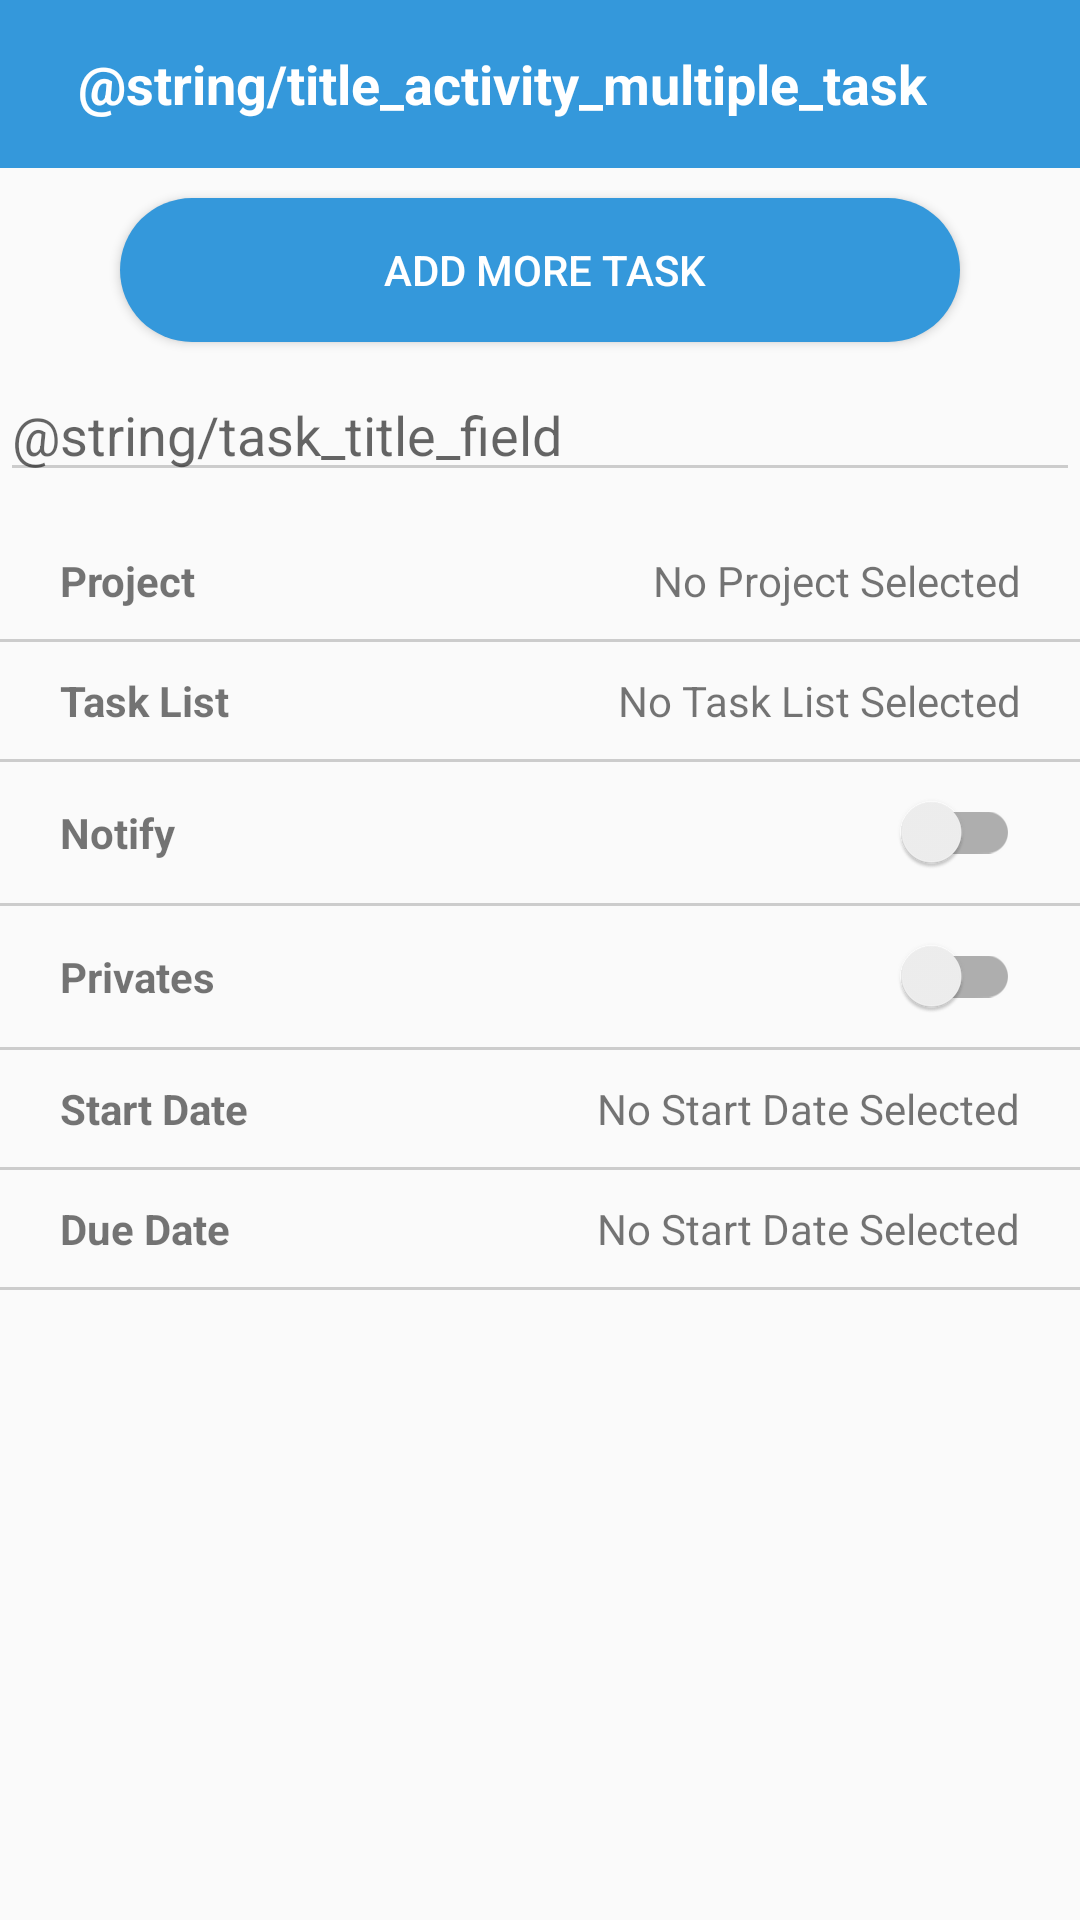

Write the Android layout XML for this screen, with the resource values it uses.
<!-- AndroidManifest.xml: application theme AppTheme -->
<!-- res/layout/activity_multiple_task.xml -->
<?xml version="1.0" encoding="utf-8"?>
<LinearLayout
    xmlns:android="http://schemas.android.com/apk/res/android"
    xmlns:app="http://schemas.android.com/apk/res-auto"
    xmlns:tools="http://schemas.android.com/tools"
    android:id="@+id/add_layout"
    android:layout_width="fill_parent"
    android:layout_height="fill_parent"
    android:orientation="vertical"
    tools:context="com.teamworkapp.ui.multipletask.MultipleTaskActivity">

    <android.support.design.widget.AppBarLayout
        android:layout_width="match_parent"
        android:layout_height="wrap_content"
        android:theme="@style/AppTheme.AppBarOverlay">

        <android.support.v7.widget.Toolbar
            android:id="@+id/toolbar"
            android:layout_width="match_parent"
            android:layout_height="?attr/actionBarSize"
            android:background="@color/colorPrimaryDark"
            app:popupTheme="@style/AppTheme.PopupOverlay">

            <TextView
                android:layout_width="wrap_content"
                android:layout_height="wrap_content"
                android:textSize="18sp"
                android:textStyle="bold"
                android:textColor="@color/colorWhite"
                android:text="@string/title_activity_multiple_task"
                android:paddingLeft="10dp"
                />

        </android.support.v7.widget.Toolbar>
    </android.support.design.widget.AppBarLayout>


    <android.support.v4.widget.NestedScrollView
        android:id="@+id/nested_scroll_view"
        android:layout_width="fill_parent"
        android:layout_height="fill_parent"
        app:layout_behavior="@string/appbar_scrolling_view_behavior">
        <LinearLayout
            android:layout_width="fill_parent"
            android:layout_height="wrap_content"
            android:orientation="vertical">




            <LinearLayout
                android:layout_width="fill_parent"
                android:layout_height="wrap_content"
                android:orientation="vertical">

                <Button
                    android:id="@+id/add_more_button"
                    android:layout_width="match_parent"
                    android:layout_height="wrap_content"
                    android:background="@drawable/rounded_corners"
                    android:layout_marginLeft="40dp"
                    android:layout_marginRight="40dp"
                    android:layout_marginBottom="10dp"
                    android:layout_marginTop="10dp"
                    android:textColor="@color/colorWhite"
                    android:text=" Add more task" />

            </LinearLayout>


            <LinearLayout
                android:id="@+id/parent_layout"
                android:layout_width="fill_parent"
                android:layout_height="wrap_content"
                android:orientation="vertical">

                <EditText
                    android:id="@+id/edittext_task_title"
                    android:layout_width="match_parent"
                    android:layout_height="40dp"
                    android:hint="@string/task_title_field"
                    android:backgroundTint="@color/colorSeparator"
                    />

            </LinearLayout>



            

            <LinearLayout
                android:onClick="setProject"
                android:clickable="true"
                android:layout_width="fill_parent"
                android:layout_height="wrap_content"
                android:gravity="center_vertical|center_horizontal"
                android:orientation="horizontal"
                android:layout_marginTop="10dp"
                android:paddingTop="10dp"
                android:paddingBottom="10dp"
                android:paddingLeft="20dp"
                android:paddingRight="20dp">

                <TextView
                    android:layout_width="wrap_content"
                    android:layout_height="wrap_content"
                    android:gravity="left"
                    android:layout_weight="1"
                    android:textStyle = "bold"
                    android:text="Project"
                    />

                <TextView
                    android:id="@+id/project_name"
                    android:layout_width="wrap_content"
                    android:layout_height="wrap_content"
                    android:gravity="right"
                    android:layout_weight="1"
                    android:text="@string/project_name"
                    />

            </LinearLayout>

            <View
                android:layout_width="fill_parent"
                android:layout_height="1dp"
                android:background="@color/colorSeparator"/>

            <LinearLayout
                android:onClick="setTaskList"
                android:clickable="true"
                android:layout_width="fill_parent"
                android:layout_height="wrap_content"
                android:gravity="center_vertical|center_horizontal"
                android:orientation="horizontal"
                android:paddingTop="10dp"
                android:paddingBottom="10dp"
                android:paddingLeft="20dp"
                android:paddingRight="20dp">

                <TextView
                    android:layout_width="wrap_content"
                    android:layout_height="wrap_content"
                    android:gravity="left"
                    android:layout_weight="1"
                    android:textStyle = "bold"
                    android:text="Task List"
                    />

                <TextView
                    android:id="@+id/task_type"
                    android:layout_width="wrap_content"
                    android:layout_height="wrap_content"
                    android:gravity="right"
                    android:layout_weight="1"
                    android:text="@string/task_list"
                    />

            </LinearLayout>

            <View
                android:layout_width="fill_parent"
                android:layout_height="1dp"
                android:background="@color/colorSeparator"/>


            <LinearLayout
                android:layout_width="fill_parent"
                android:layout_height="wrap_content"
                android:gravity="center_vertical|center_horizontal"
                android:orientation="horizontal"
                android:paddingTop="10dp"
                android:paddingBottom="10dp"
                android:paddingLeft="20dp"
                android:paddingRight="20dp">

                <TextView
                    android:layout_width="wrap_content"
                    android:layout_height="wrap_content"
                    android:gravity="left"
                    android:layout_weight="1"
                    android:textStyle = "bold"
                    android:text="Notify"
                    />

                <android.support.v7.widget.SwitchCompat
                    android:id="@+id/notify_switch"
                    android:layout_width="wrap_content"
                    android:layout_height="wrap_content"
                    android:gravity="right"
                    android:layout_weight="1"/>

            </LinearLayout>

            <View
                android:layout_width="fill_parent"
                android:layout_height="1dp"
                android:background="@color/colorSeparator"/>


            <LinearLayout
                android:layout_width="fill_parent"
                android:layout_height="wrap_content"
                android:gravity="center_vertical|center_horizontal"
                android:orientation="horizontal"
                android:paddingTop="10dp"
                android:paddingBottom="10dp"
                android:paddingLeft="20dp"
                android:paddingRight="20dp">

                <TextView
                    android:layout_width="wrap_content"
                    android:layout_height="wrap_content"
                    android:gravity="left"
                    android:layout_weight="1"
                    android:textStyle = "bold"
                    android:text="Privates"
                    />

                <android.support.v7.widget.SwitchCompat
                    android:id="@+id/privates_switch"
                    android:layout_width="wrap_content"
                    android:layout_height="wrap_content"
                    android:gravity="right"
                    android:layout_weight="1"/>

            </LinearLayout>

            <View
                android:layout_width="fill_parent"
                android:layout_height="1dp"
                android:background="@color/colorSeparator"/>


            <LinearLayout
                android:onClick="setStartDate"
                android:clickable="true"
                android:layout_width="fill_parent"
                android:layout_height="wrap_content"
                android:gravity="center_vertical|center_horizontal"
                android:orientation="horizontal"
                android:paddingTop="10dp"
                android:paddingBottom="10dp"
                android:paddingLeft="20dp"
                android:paddingRight="20dp">

                <TextView
                    android:layout_width="wrap_content"
                    android:layout_height="wrap_content"
                    android:gravity="left"
                    android:layout_weight="1"
                    android:textStyle = "bold"
                    android:text="Start Date"
                    />

                <TextView
                    android:id="@+id/start_date"
                    android:layout_width="wrap_content"
                    android:layout_height="wrap_content"
                    android:gravity="right"
                    android:layout_weight="1"
                    android:text="@string/start_date"
                    />


            </LinearLayout>

            <View
                android:layout_width="fill_parent"
                android:layout_height="1dp"
                android:background="@color/colorSeparator"/>

            <LinearLayout
                android:onClick="setDueDate"
                android:clickable="true"
                android:layout_width="fill_parent"
                android:layout_height="wrap_content"
                android:gravity="center_vertical|center_horizontal"
                android:orientation="horizontal"
                android:paddingTop="10dp"
                android:paddingBottom="10dp"
                android:paddingLeft="20dp"
                android:paddingRight="20dp">

                <TextView
                    android:layout_width="wrap_content"
                    android:layout_height="wrap_content"
                    android:gravity="left"
                    android:layout_weight="1"
                    android:textStyle = "bold"
                    android:text="Due Date"
                    />

                <TextView
                    android:id="@+id/due_date"
                    android:layout_width="wrap_content"
                    android:layout_height="wrap_content"
                    android:gravity="right"
                    android:layout_weight="1"
                    android:text="@string/start_date"
                    />


            </LinearLayout>

            <View
                android:layout_width="fill_parent"
                android:layout_height="1dp"
                android:background="@color/colorSeparator"/>




        </LinearLayout>
    </android.support.v4.widget.NestedScrollView>



</LinearLayout>
<!-- resources referenced by this layout -->
<resources>
  <color name="colorPrimaryDark">#3498db</color>
  <color name="colorSeparator">#cccccc</color>
  <color name="colorWhite">#ffffff</color>
  <!-- drawable rounded_corners (drawable) -->
  <?xml version="1.0" encoding="UTF-8"?>
  
  <shape xmlns:android="http://schemas.android.com/apk/res/android">
          <solid android:color="#3498db"/>
          <padding android:left="1dp" android:top="1dp" android:right="1dp" android:bottom="1dp" />
          <corners
              android:bottomRightRadius="25dp" android:bottomLeftRadius="25dp"
              android:topLeftRadius="25dp" android:topRightRadius="25dp"/>
  </shape>
  <string name="project_name">No Project Selected</string>
  <string name="start_date">No Start Date Selected</string>
  <string name="task_list">No Task List Selected</string>
  <style name="AppTheme.AppBarOverlay" parent="ThemeOverlay.AppCompat.Dark.ActionBar" />
  <style name="AppTheme.PopupOverlay" parent="ThemeOverlay.AppCompat.Light" />
  <style name="AppTheme" parent="Theme.AppCompat.Light.DarkActionBar">
          
          <item name="colorPrimary">@color/colorPrimary</item>
          <item name="colorPrimaryDark">@color/colorPrimaryDark</item>
          <item name="colorAccent">@color/colorAccent</item>
      </style>
  <color name="colorPrimary">#3498db</color>
  <color name="colorAccent">#FF4081</color>
</resources>
